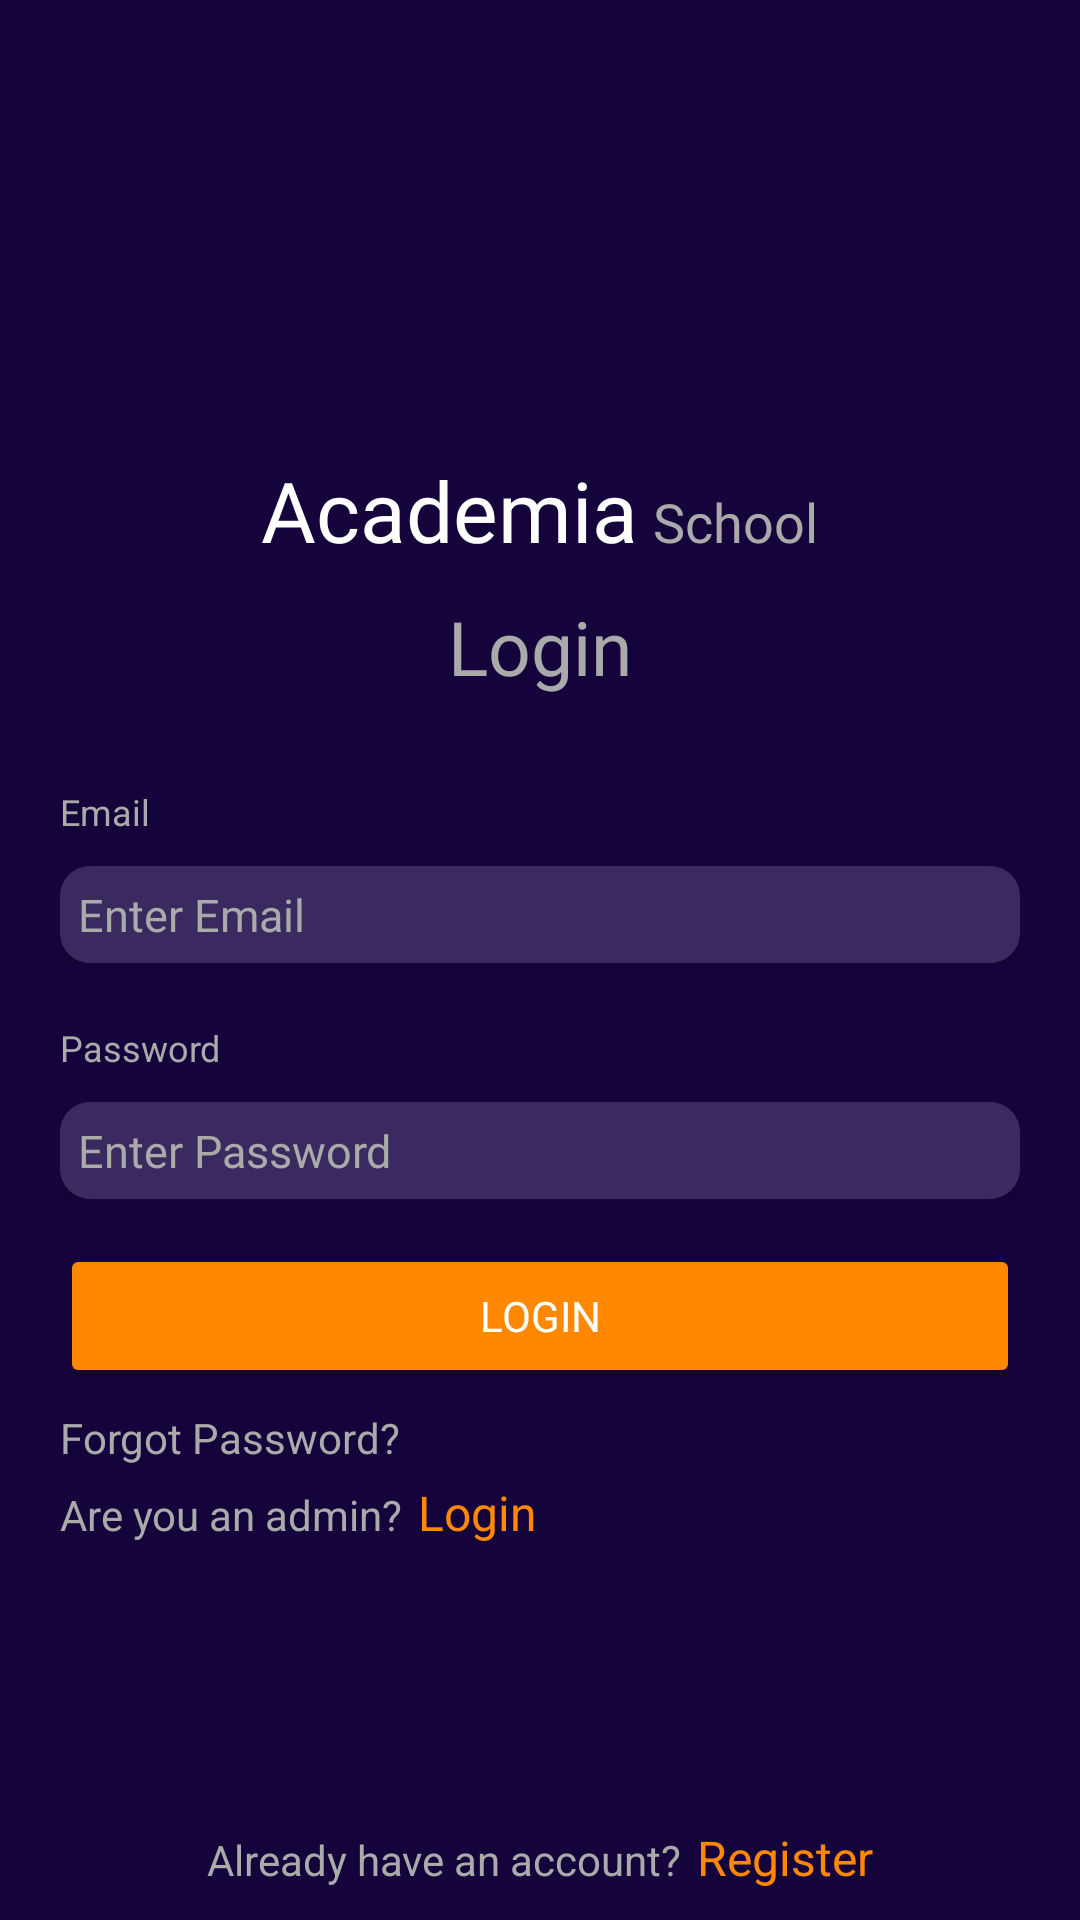

The Android layout XML behind this screen, and the referenced resources:
<!-- AndroidManifest.xml: application theme Theme.PointsProject -->
<!-- res/layout/activity_login.xml -->
<?xml version="1.0" encoding="utf-8"?>
<RelativeLayout xmlns:android="http://schemas.android.com/apk/res/android"
    xmlns:app="http://schemas.android.com/apk/res-auto"
    xmlns:tools="http://schemas.android.com/tools"
    android:layout_width="match_parent"
    android:layout_height="match_parent"
    android:background="@color/purple_700"
    tools:context=".Account.Login">

    <LinearLayout
        android:layout_width="match_parent"
        android:layout_height="match_parent"
        android:orientation="vertical"
        >
        <RelativeLayout
            android:layout_width="match_parent"
            android:layout_height="match_parent"
            >
            <LinearLayout
                android:layout_width="match_parent"
                android:layout_height="wrap_content"
                android:orientation="vertical"
                android:layout_centerVertical="true"
                >
                <RelativeLayout
                    android:layout_width="match_parent"
                    android:layout_height="wrap_content"
                    >
                    <LinearLayout
                        android:layout_width="wrap_content"
                        android:layout_height="wrap_content"
                        android:layout_centerHorizontal="true"
                        >
                        <TextView
                            android:id="@+id/titleSplash"
                            android:layout_width="wrap_content"
                            android:layout_height="wrap_content"
                            android:text="Academia"
                            android:textColor="@android:color/white"
                            android:textSize="28sp"
                            android:fontFamily="@font/nunitobold"
                            />
                        <TextView
                            android:id="@+id/subtitleSplash"
                            android:layout_width="wrap_content"
                            android:layout_height="wrap_content"
                            android:text="School"
                            android:textColor="@android:color/darker_gray"
                            android:textSize="18sp"
                            android:layout_marginLeft="5dp"
                            android:fontFamily="@font/nunitoregular"
                            />
                    </LinearLayout>
                </RelativeLayout>
                <RelativeLayout
                    android:layout_width="match_parent"
                    android:layout_height="wrap_content"
                    >
                    <TextView
                        android:layout_width="wrap_content"
                        android:layout_height="wrap_content"
                        android:text="Login"
                        android:layout_centerHorizontal="true"
                        android:paddingTop="10dp"
                        android:paddingBottom="10dp"
                        android:textColor="@android:color/darker_gray"
                        android:textSize="25sp"
                        android:fontFamily="@font/nunitobold"
                        />
                </RelativeLayout>
                <LinearLayout
                    android:layout_width="match_parent"
                    android:layout_height="wrap_content"
                    android:orientation="vertical"
                    android:padding="20dp"
                    >
                    <TextView
                        android:layout_width="wrap_content"
                        android:layout_height="wrap_content"
                        android:text="Email"
                        android:textColor="@android:color/darker_gray"
                        android:paddingBottom="10dp"
                        android:textSize="12sp"
                        />
                    <EditText
                        android:id="@+id/emailLogin"
                        android:layout_width="match_parent"
                        android:layout_height="wrap_content"
                        android:background="@drawable/edit_back"
                        android:hint="Enter Email"
                        android:textSize="15sp"
                        android:textColorHint="@android:color/darker_gray"
                        android:padding="6dp"
                        android:inputType="textEmailAddress"
                        android:textColor="@android:color/white"
                        android:drawablePadding="10dp"
                        android:drawableLeft="@drawable/ic_outline_email_24"
                        android:drawableTint="@android:color/darker_gray"
                        android:fontFamily="@font/nunitosemibold"
                        android:elevation="4dp"
                        />

                </LinearLayout>
                <LinearLayout
                    android:layout_width="match_parent"
                    android:layout_height="wrap_content"
                    android:orientation="vertical"
                    android:paddingLeft="20dp"
                    android:paddingRight="20dp"
                    android:paddingBottom="5dp"
                    >
                    <TextView
                        android:layout_width="wrap_content"
                        android:layout_height="wrap_content"
                        android:text="Password"
                        android:textColor="@android:color/darker_gray"
                        android:paddingBottom="10dp"
                        android:textSize="12sp"
                        />
                    <EditText
                        android:id="@+id/passwordLogin"
                        android:layout_width="match_parent"
                        android:layout_height="wrap_content"
                        android:background="@drawable/edit_back"
                        android:hint="Enter Password"
                        android:textColorHint="@android:color/darker_gray"
                        android:padding="6dp"
                        android:textSize="15sp"
                        android:inputType="textPassword"
                        android:textColor="@android:color/white"
                        android:drawablePadding="10dp"
                        android:drawableLeft="@drawable/ic_outline_lock_24"
                        android:drawableTint="@android:color/darker_gray"
                        android:fontFamily="@font/nunitosemibold"
                        android:elevation="4dp"
                        />

                </LinearLayout>
                <RelativeLayout
                    android:layout_width="match_parent"
                    android:layout_height="wrap_content"
                    android:layout_marginLeft="20dp"
                    android:layout_marginRight="20dp"
                    android:layout_marginTop="10dp"
                    >
                    <Button
                        android:id="@+id/btnLogin"
                        android:layout_width="match_parent"
                        android:layout_height="wrap_content"
                        android:text="Login"
                        android:backgroundTint="@android:color/holo_orange_dark"
                        android:textColor="@android:color/white"
                        android:fontFamily="@font/nunitobold"
                        />
                </RelativeLayout>
                <RelativeLayout
                    android:layout_width="match_parent"
                    android:layout_height="wrap_content"
                    >
                    <TextView
                        android:layout_width="wrap_content"
                        android:layout_height="wrap_content"
                        android:text="Forgot Password?"
                        android:textColor="@android:color/darker_gray"
                        android:paddingLeft="20dp"
                        android:paddingTop="7dp"
                        />
                </RelativeLayout>
            </LinearLayout>
            <RelativeLayout
                android:layout_width="match_parent"
                android:layout_height="wrap_content"
                android:layout_alignParentBottom="true"
                android:layout_above="@id/relBot"
                android:layout_marginBottom="120dp"

                >
                <LinearLayout
                    android:layout_width="wrap_content"
                    android:layout_height="wrap_content"
                    android:orientation="horizontal"
                    android:paddingBottom="5dp"
                    android:layout_marginLeft="20dp"
                    >
                    <TextView
                        android:layout_width="wrap_content"
                        android:layout_height="wrap_content"
                        android:text="Are you an admin?"
                        android:textColor="@android:color/darker_gray"

                        />
                    <TextView
                        android:id="@+id/adminText"
                        android:layout_width="wrap_content"
                        android:layout_height="wrap_content"
                        android:text="Login"
                        android:textColor="@android:color/holo_orange_dark"
                        android:paddingLeft="5dp"
                        android:textSize="16sp"
                        />

                </LinearLayout>
            </RelativeLayout>

            <RelativeLayout
                android:id="@+id/relBot"
                android:layout_width="match_parent"
                android:layout_height="wrap_content"
                android:layout_alignParentBottom="true"
                android:layout_marginBottom="5dp"
                >
                <LinearLayout
                    android:layout_width="wrap_content"
                    android:layout_height="wrap_content"
                    android:orientation="horizontal"
                    android:layout_centerHorizontal="true"
                    android:paddingBottom="5dp"
                    >
                    <TextView
                        android:layout_width="wrap_content"
                        android:layout_height="wrap_content"
                        android:text="Already have an account?"
                        android:textColor="@android:color/darker_gray"

                        />
                    <TextView
                        android:id="@+id/registerText"
                        android:layout_width="wrap_content"
                        android:layout_height="wrap_content"
                        android:text="Register"
                        android:textColor="@android:color/holo_orange_dark"
                        android:paddingLeft="5dp"
                        android:textSize="16sp"
                        />

                </LinearLayout>
            </RelativeLayout>

        </RelativeLayout>

    </LinearLayout>

</RelativeLayout>
<!-- resources referenced by this layout -->
<resources>
  <color name="purple_700">#15043C</color>
  <!-- drawable edit_back (drawable) -->
  <?xml version="1.0" encoding="utf-8"?>
  <shape xmlns:android="http://schemas.android.com/apk/res/android" android:shape="rectangle">
      <solid android:color="@color/edit_col"/>
      <corners android:radius="10dp"/>
  
  </shape>
  <style name="Theme.PointsProject" parent="Theme.MaterialComponents.DayNight.NoActionBar">
          
          <item name="colorPrimary">@color/purple_500</item>
          <item name="colorPrimaryVariant">@color/purple_700</item>
          <item name="colorOnPrimary">@color/white</item>
          
          <item name="colorSecondary">@color/teal_200</item>
          <item name="colorSecondaryVariant">@color/teal_700</item>
          <item name="colorOnSecondary">@color/black</item>
          
          <item name="android:statusBarColor" tools:targetApi="l">?attr/colorPrimaryVariant</item>
          
          <item name="drawerArrowStyle">@style/drawer</item>
      </style>
  <color name="edit_col">#3B2A60</color>
  <color name="purple_500">#4A1C8C</color>
  <color name="white">#FFFFFFFF</color>
  <color name="teal_200">#15043C</color>
  <color name="teal_700">#FF018786</color>
  <color name="black">#FF000000</color>
  <style name="drawer" parent="Widget.AppCompat.DrawerArrowToggle">
          <item name="color">@android:color/white</item>
      </style>
</resources>
